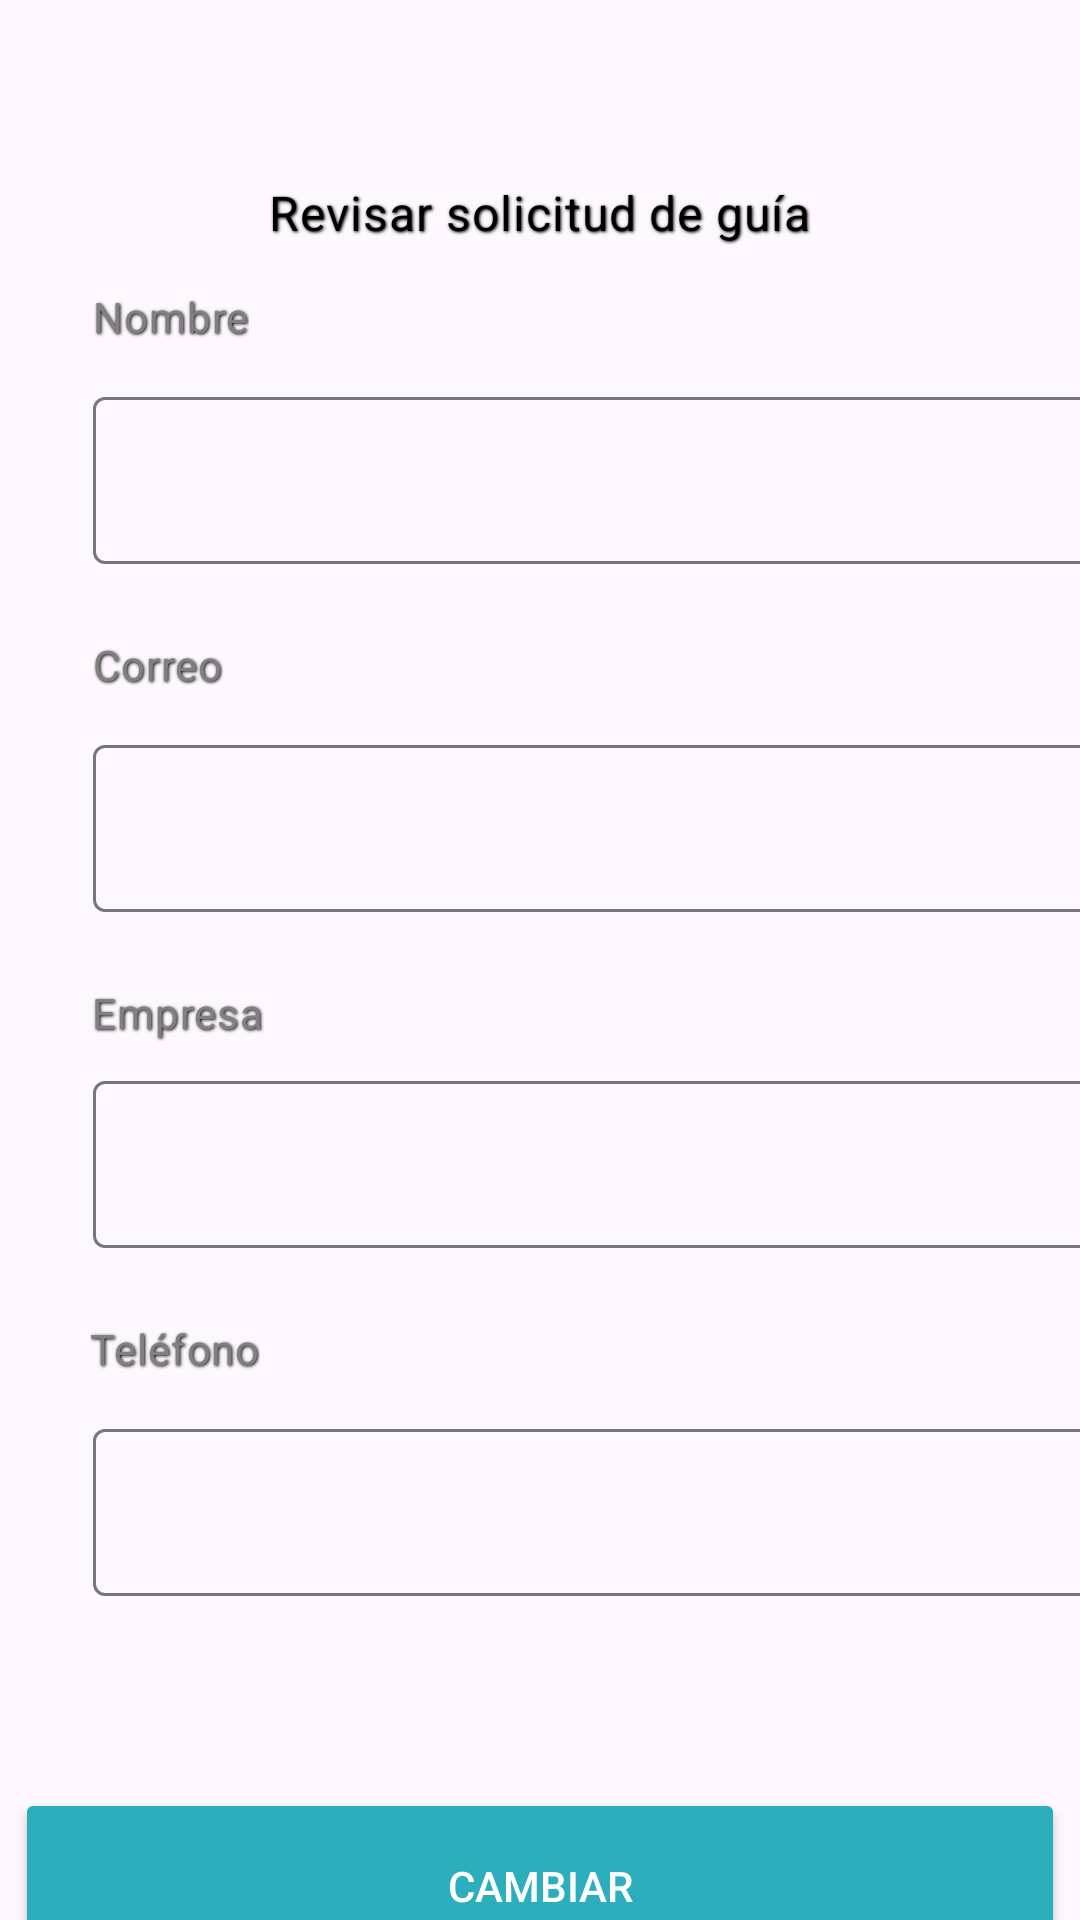

Produce the Android XML layout that renders to this screen, including the resource entries it uses.
<!-- AndroidManifest.xml: application theme Theme.SilkRoad -->
<!-- res/layout/activity_solicitudes_de_guias.xml -->
<?xml version="1.0" encoding="utf-8"?>
<androidx.constraintlayout.widget.ConstraintLayout xmlns:android="http://schemas.android.com/apk/res/android"
    xmlns:app="http://schemas.android.com/apk/res-auto"
    xmlns:tools="http://schemas.android.com/tools"
    android:id="@+id/main"
    android:layout_width="match_parent"
    android:layout_height="match_parent"
    tools:context=".SolicitudesDeGuiasActivity">

    <TextView
        android:id="@+id/textView"
        android:layout_width="wrap_content"
        android:layout_height="wrap_content"
        android:layout_marginTop="60dp"

        android:layout_marginBottom="632dp"
        android:letterSpacing="0.02"
        android:shadowColor="@color/black"
        android:shadowDx="1"
        android:shadowDy="1"
        android:shadowRadius="2"
        android:text="Revisar solicitud de guía"
        android:textAllCaps="false"
        android:textColor="@color/black"
        android:textSize="16sp"
        android:typeface="sans"
        app:layout_constraintEnd_toEndOf="parent"
        app:layout_constraintStart_toStartOf="parent"
        app:layout_constraintTop_toTopOf="parent"
        app:layout_constraintVertical_bias="0.1" />


    <TextView
        android:id="@+id/textView1"
        android:layout_width="wrap_content"
        android:layout_height="wrap_content"
        android:layout_marginStart="31dp"

        android:layout_marginTop="36dp"
        android:letterSpacing="0.02"
        android:shadowColor="@color/black"
        android:shadowDx="1"
        android:shadowDy="1"
        android:shadowRadius="2"
        android:text="Nombre"
        android:textAllCaps="false"
        android:textColor="@color/gris"
        android:textSize="14sp"
        android:typeface="sans"
        app:layout_constraintEnd_toEndOf="parent"
        app:layout_constraintHorizontal_bias="0.0"
        app:layout_constraintStart_toStartOf="parent"
        app:layout_constraintTop_toTopOf="@id/textView" />

    <com.google.android.material.textfield.TextInputLayout
        android:id="@+id/textInputLayout1"
        android:layout_width="350dp"
        android:layout_height="65dp"
        android:layout_marginStart="31dp"
        android:layout_marginTop="12dp"
        app:layout_constraintEnd_toEndOf="parent"
        app:layout_constraintHorizontal_bias="0.0"
        app:layout_constraintStart_toStartOf="parent"
        app:layout_constraintTop_toBottomOf="@+id/textView1">

        <com.google.android.material.textfield.TextInputEditText
            android:layout_width="match_parent"
            android:layout_height="wrap_content"
            android:hint="" />
    </com.google.android.material.textfield.TextInputLayout>

    <TextView
        android:id="@+id/textView2"
        android:layout_width="wrap_content"
        android:layout_height="wrap_content"
        android:layout_marginStart="31dp"

        android:layout_marginTop="20dp"
        android:letterSpacing="0.02"
        android:shadowColor="@color/black"
        android:shadowDx="1"
        android:shadowDy="1"
        android:shadowRadius="2"
        android:text="Correo"
        android:textAllCaps="false"
        android:textColor="@color/gris"
        android:textSize="14sp"
        android:typeface="sans"
        app:layout_constraintEnd_toEndOf="parent"
        app:layout_constraintHorizontal_bias="0.0"
        app:layout_constraintStart_toStartOf="parent"
        app:layout_constraintTop_toBottomOf="@id/textInputLayout1" />

    <com.google.android.material.textfield.TextInputLayout
        android:id="@+id/textInputLayout2"
        android:layout_width="350dp"
        android:layout_height="65dp"
        android:layout_marginStart="31dp"
        android:layout_marginTop="12dp"
        app:layout_constraintEnd_toEndOf="parent"
        app:layout_constraintHorizontal_bias="0.0"
        app:layout_constraintStart_toStartOf="parent"
        app:layout_constraintTop_toBottomOf="@+id/textView2">

        <com.google.android.material.textfield.TextInputEditText
            android:layout_width="match_parent"
            android:layout_height="wrap_content"
            android:hint="" />
    </com.google.android.material.textfield.TextInputLayout>

    <TextView
        android:id="@+id/textView3"
        android:layout_width="wrap_content"
        android:layout_height="wrap_content"
        android:layout_marginStart="30dp"

        android:layout_marginTop="20dp"
        android:letterSpacing="0.02"
        android:shadowColor="@color/black"
        android:shadowDx="1"
        android:shadowDy="1"
        android:shadowRadius="2"
        android:text="Empresa"
        android:textAllCaps="false"
        android:textColor="@color/gris"
        android:textSize="14sp"
        android:typeface="sans"
        app:layout_constraintEnd_toEndOf="parent"
        app:layout_constraintHorizontal_bias="0.003"
        app:layout_constraintStart_toStartOf="parent"
        app:layout_constraintTop_toBottomOf="@id/textInputLayout2" />

    <com.google.android.material.textfield.TextInputLayout
        android:id="@+id/textInputLayout3"
        android:layout_width="350dp"
        android:layout_height="65dp"
        android:layout_marginStart="31dp"
        android:layout_marginTop="8dp"
        app:layout_constraintEnd_toEndOf="parent"
        app:layout_constraintHorizontal_bias="0.0"
        app:layout_constraintStart_toStartOf="parent"
        app:layout_constraintTop_toBottomOf="@+id/textView3">

        <com.google.android.material.textfield.TextInputEditText
            android:layout_width="match_parent"
            android:layout_height="wrap_content"
            android:hint="" />
    </com.google.android.material.textfield.TextInputLayout>


    <TextView
        android:id="@+id/textView4"
        android:layout_width="wrap_content"
        android:layout_height="wrap_content"
        android:layout_marginStart="30dp"

        android:layout_marginTop="20dp"
        android:letterSpacing="0.02"
        android:shadowColor="@color/black"
        android:shadowDx="1"
        android:shadowDy="1"
        android:shadowRadius="2"
        android:text="Teléfono"
        android:textAllCaps="false"
        android:textColor="@color/gris"
        android:textSize="14sp"
        android:typeface="sans"
        app:layout_constraintEnd_toEndOf="parent"
        app:layout_constraintHorizontal_bias="0.0"
        app:layout_constraintStart_toStartOf="parent"
        app:layout_constraintTop_toBottomOf="@id/textInputLayout3" />

    <com.google.android.material.textfield.TextInputLayout
        android:id="@+id/textInputLayout4"
        android:layout_width="350dp"
        android:layout_height="65dp"
        android:layout_marginStart="31dp"
        android:layout_marginTop="12dp"
        app:layout_constraintEnd_toEndOf="parent"
        app:layout_constraintHorizontal_bias="0.0"
        app:layout_constraintStart_toStartOf="parent"
        app:layout_constraintTop_toBottomOf="@+id/textView4">

        <com.google.android.material.textfield.TextInputEditText
            android:layout_width="match_parent"
            android:layout_height="wrap_content"
            android:hint="" />
    </com.google.android.material.textfield.TextInputLayout>

    <Button
        android:id="@+id/button"
        android:layout_width="350dp"
        android:layout_height="65dp"

        android:layout_marginTop="60dp"
        android:backgroundTint="@color/seda"
        android:text="Cambiar"
        android:textAllCaps="true"
        android:textColor="@color/white"

        android:textSize="14sp"
        app:cornerRadius="14dp"
        app:layout_constraintEnd_toEndOf="parent"
        app:layout_constraintHorizontal_bias="0.491"
        app:layout_constraintStart_toStartOf="parent"
        app:layout_constraintTop_toBottomOf="@+id/textInputLayout4" />


    <LinearLayout
        android:layout_width="350dp"
        android:layout_height="40dp"
        android:orientation="horizontal"
        app:layout_constraintBottom_toBottomOf="parent"
        app:layout_constraintEnd_toEndOf="parent"
        app:layout_constraintStart_toStartOf="parent"
        app:layout_constraintTop_toBottomOf="@+id/button">

        <Button
            android:id="@+id/button4"
            android:layout_width="175dp"
            android:layout_height="40dp"
            android:backgroundTint="@color/green"
            android:text="Aceptar"
            android:textColor="@color/black" />

        <Button
            android:id="@+id/button5"
            android:layout_width="175dp"
            android:layout_height="40dp"
            android:backgroundTint="@color/red"
            android:text="Denegar"
            android:textColor="@color/black" />
    </LinearLayout>


</androidx.constraintlayout.widget.ConstraintLayout>
<!-- resources referenced by this layout -->
<resources>
  <color name="black">#FF000000</color>
  <color name="green">#FF00FF00</color>
  <color name="gris">#FF808080</color>
  <color name="red">#FFFF0000</color>
  <color name="seda">#FF2DAEBC</color>
  <color name="white">#FFFFFFFF</color>
  <style name="Theme.SilkRoad" parent="Base.Theme.SilkRoad" />
  <style name="Base.Theme.SilkRoad" parent="Theme.Material3.DayNight.NoActionBar">
          
          
          <item name="colorPrimary">@color/seda</item>
      </style>
</resources>
